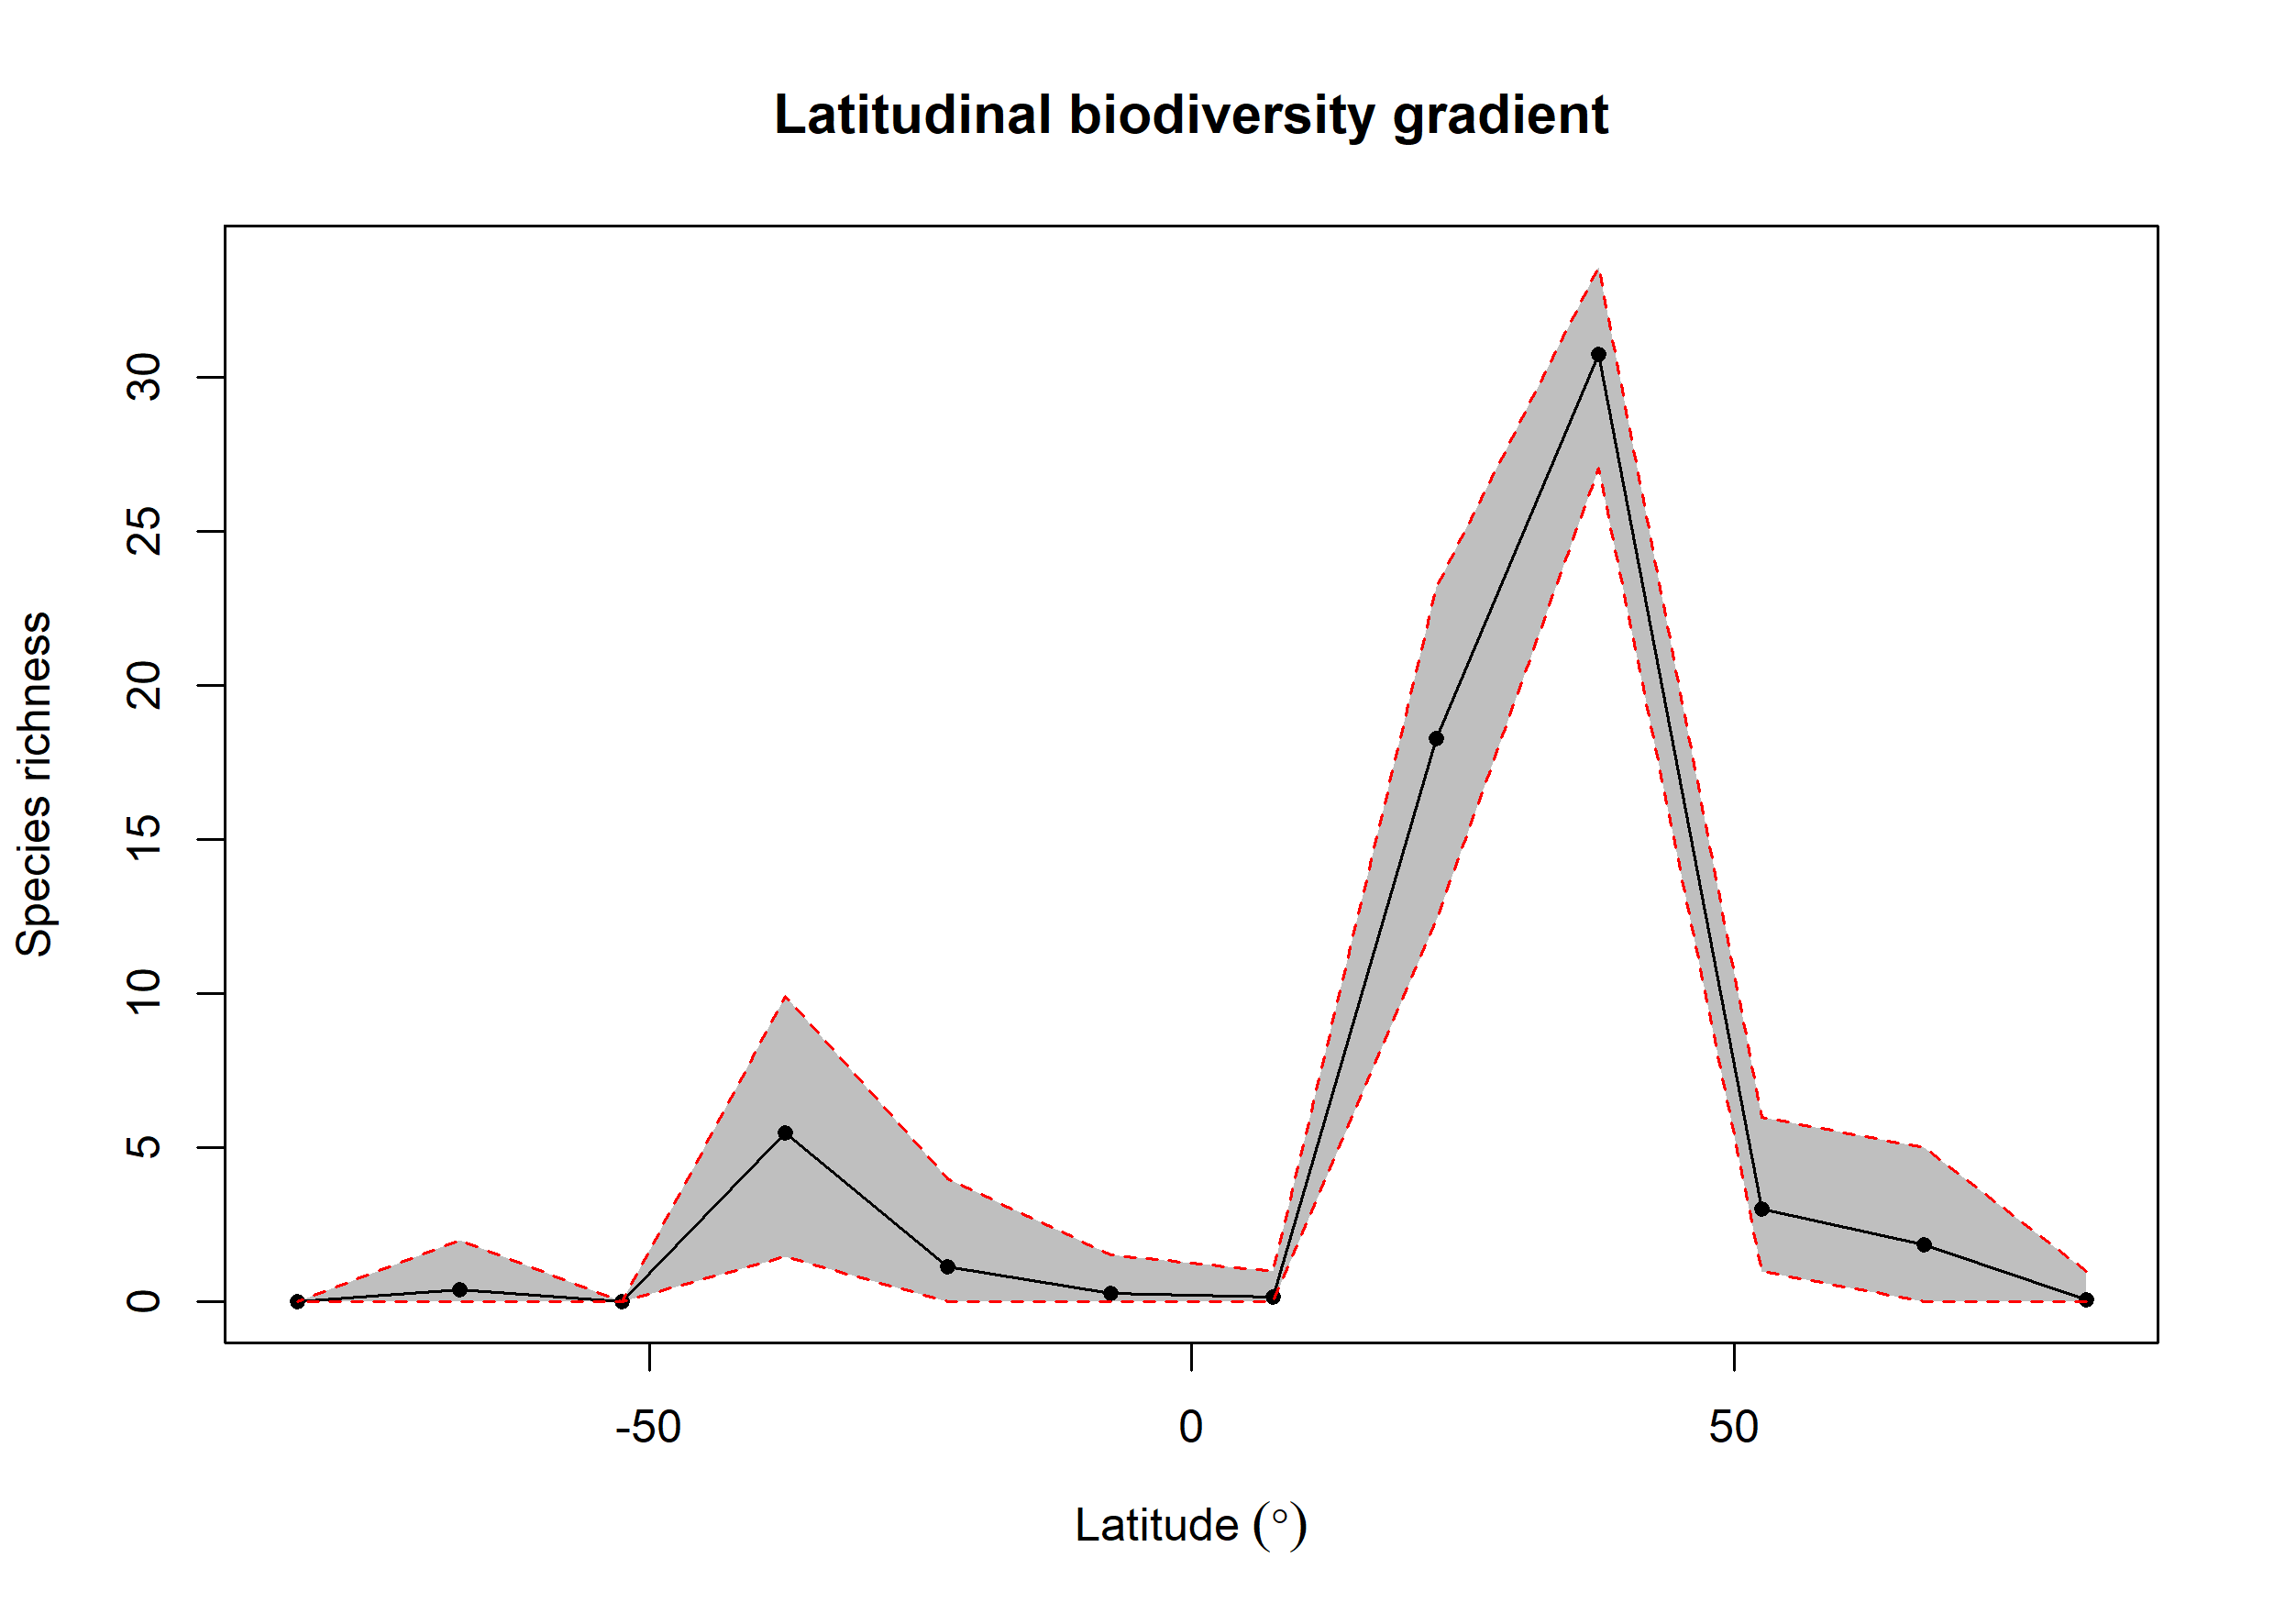

The data file committed next to this chart (first rows):
bin, max, min, mid, hemisphere, mean_richness, CI.Lower, CI.Upper
1, 90, 75, 82.5, N, 0.07, 0, 1
2, 75, 60, 67.5, N, 1.86, 0, 5
3, 60, 45, 52.5, N, 3.02, 1, 6
4, 45, 30, 37.5, N, 30.73, 27.04, 33.57
5, 30, 15, 22.5, N, 18.26, 12.39, 23.18
6, 15, 0, 7.5, N, 0.16, 0, 1
7, 0, -15, -7.5, S, 0.27, 0, 1.525
8, -15, -30, -22.5, S, 1.13, 0, 4
9, -30, -45, -37.5, S, 5.487, 1.475, 9.911
10, -45, -60, -52.5, S, NA, NA, NA
11, -60, -75, -67.5, S, 0.4, 0, 2
12, -75, -90, -82.5, S, NA, NA, NA
